Run: headless pygame with SDL's dummy video driver; simulated clock (each Clock.tick advances the game by its frame time, no real sleeping); random seed 0; keys injected as events and as key.get_pressed() state; no mouse input.
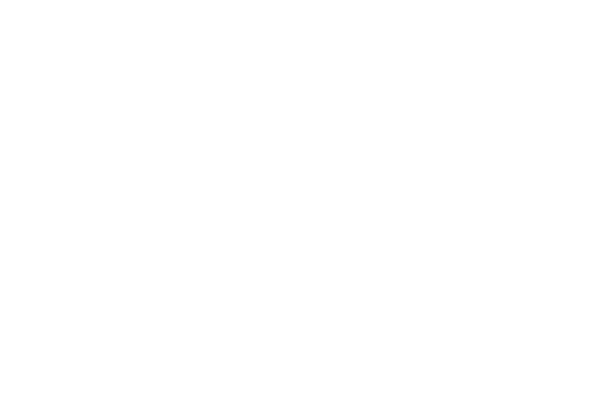
Frame 1 of 4 · flips 1–60 · no input
Frame 2 of 4 · flips 61–180 · tapped SPACE, RETURN · held RIGHT (→), D · screen unchanged from frame 1, image omitted
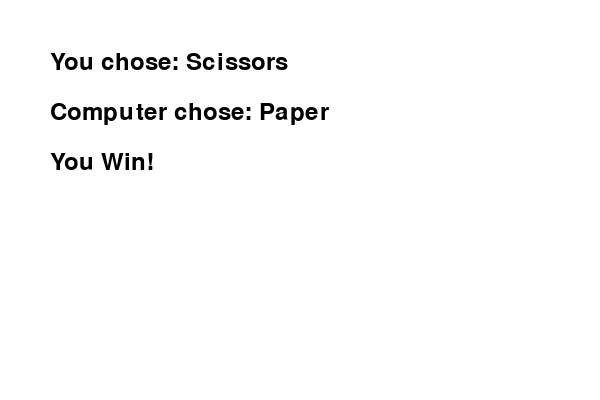
Frame 3 of 4 · flips 181–300 · held DOWN (↓), S
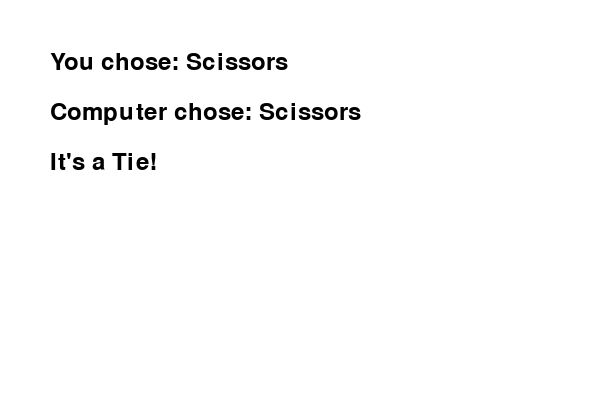
Frame 4 of 4 · flips 301–420 · held LEFT (←), A, UP (↑), W

The pygame program that drew these frames:

import pygame
import random

# Initialize Pygame
pygame.init()

# Constants
WIDTH, HEIGHT = 600, 400
FPS = 30
WHITE = (255, 255, 255)
BLACK = (0, 0, 0)
FONT_SIZE = 36

# Set up display
screen = pygame.display.set_mode((WIDTH, HEIGHT))
pygame.display.set_caption("Rock Paper Scissors")

# Load font
font = pygame.font.Font(None, FONT_SIZE)

# Choices
choices = ["Rock", "Paper", "Scissors"]

# Game function
def get_winner(player, computer):
    if player == computer:
        return "It's a Tie!"
    elif (player == "Rock" and computer == "Scissors") or \
         (player == "Paper" and computer == "Rock") or \
         (player == "Scissors" and computer == "Paper"):
        return "You Win!"
    else:
        return "You Lose!"

# Main game loop
def main():
    running = True
    player_choice = None
    computer_choice = None
    result = ""

    while running:
        for event in pygame.event.get():
            if event.type == pygame.QUIT:
                running = False
            if event.type == pygame.KEYDOWN:
                if event.key == pygame.K_r:
                    player_choice = "Rock"
                elif event.key == pygame.K_p:
                    player_choice = "Paper"
                elif event.key == pygame.K_s:
                    player_choice = "Scissors"

                if player_choice:
                    computer_choice = random.choice(choices)
                    result = get_winner(player_choice, computer_choice)

        # Fill the screen with white
        screen.fill(WHITE)

        # Display the choices and result
        if player_choice:
            player_text = font.render(f"You chose: {player_choice}", True, BLACK)
            computer_text = font.render(f"Computer chose: {computer_choice}", True, BLACK)
            result_text = font.render(result, True, BLACK)

            screen.blit(player_text, (50, 50))
            screen.blit(computer_text, (50, 100))
            screen.blit(result_text, (50, 150))

        # Refresh the screen
        pygame.display.flip()
        pygame.time.Clock().tick(FPS)

    pygame.quit()

if __name__ == "__main__":
    main()
